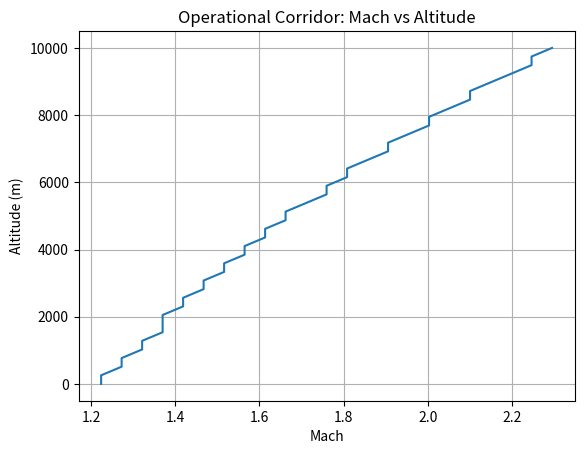
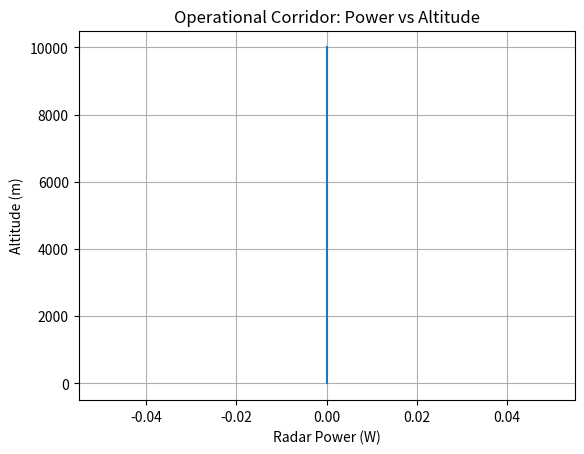
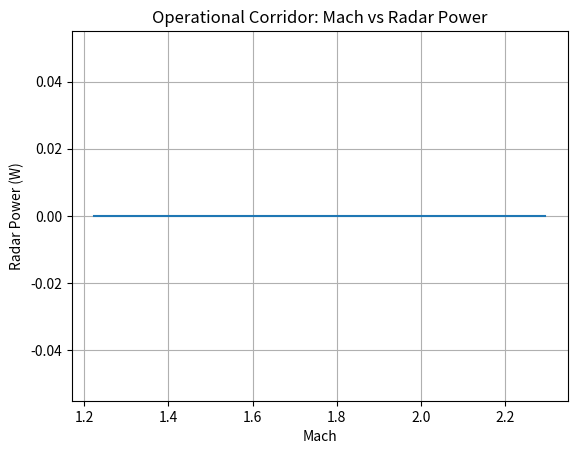

Here is the Python script that generated these plots, in order:
import numpy as np
import matplotlib.pyplot as plt

# -----------------------------
# Constants
# -----------------------------

A = 0.015
eta = 0.2

gamma = 1.4
R = 287.0
g = 9.81

T0 = 288.15
rho0 = 1.225
L = 6.5e-3

C_aero = 1e-4
beta = 0.3

T_max = 450.0

h_conv = 80.0
sigma = 5.67e-8
epsilon = 0.8

# -----------------------------
# ISA functions
# -----------------------------

def T_isa(h):
    return T0 - L * h

def rho_isa(h):
    T = T_isa(h)
    return rho0 * (T / T0) ** (g / (R * L))

def a_sound(h):
    return np.sqrt(gamma * R * T_isa(h))

# -----------------------------
# Grids
# -----------------------------

altitudes = np.linspace(0, 10000, 40)
Mach = np.linspace(0.2, 6.0, 120)
Power = np.linspace(0, 2000, 120)

# weights (tunable mission preference)
w_mach = 1.0
w_power = 0.0005
w_margin = 2.0

corridor_M = []
corridor_P = []
corridor_H = []

# -----------------------------
# Optimization loop
# -----------------------------

for h in altitudes:

    T = T_isa(h)
    rho = rho_isa(h)
    a = a_sound(h)

    best_score = -1e18
    best_m = np.nan
    best_p = np.nan

    for M in Mach:
        v = M * a

        Q_aero = C_aero * rho * (v**3) * A * (1 + beta * M)

        for P in Power:
            Q_radar = eta * P

            Q_cool = (
                h_conv * A * (T_max - T) +
                epsilon * sigma * A * (T_max**4 - T**4)
            )

            if Q_aero + Q_radar > Q_cool:
                continue

            margin = Q_cool - (Q_aero + Q_radar)

            score = (
                w_mach * M
                - w_power * P
                - w_margin / (margin + 1e-6)
            )

            if score > best_score:
                best_score = score
                best_m = M
                best_p = P

    corridor_M.append(best_m)
    corridor_P.append(best_p)
    corridor_H.append(h)

# -----------------------------
# Plot corridor projections
# -----------------------------

plt.figure()
plt.plot(corridor_M, corridor_H)
plt.xlabel("Mach")
plt.ylabel("Altitude (m)")
plt.title("Operational Corridor: Mach vs Altitude")
plt.grid()
plt.show()

plt.figure()
plt.plot(corridor_P, corridor_H)
plt.xlabel("Radar Power (W)")
plt.ylabel("Altitude (m)")
plt.title("Operational Corridor: Power vs Altitude")
plt.grid()
plt.show()

plt.figure()
plt.plot(corridor_M, corridor_P)
plt.xlabel("Mach")
plt.ylabel("Radar Power (W)")
plt.title("Operational Corridor: Mach vs Radar Power")
plt.grid()
plt.show()
